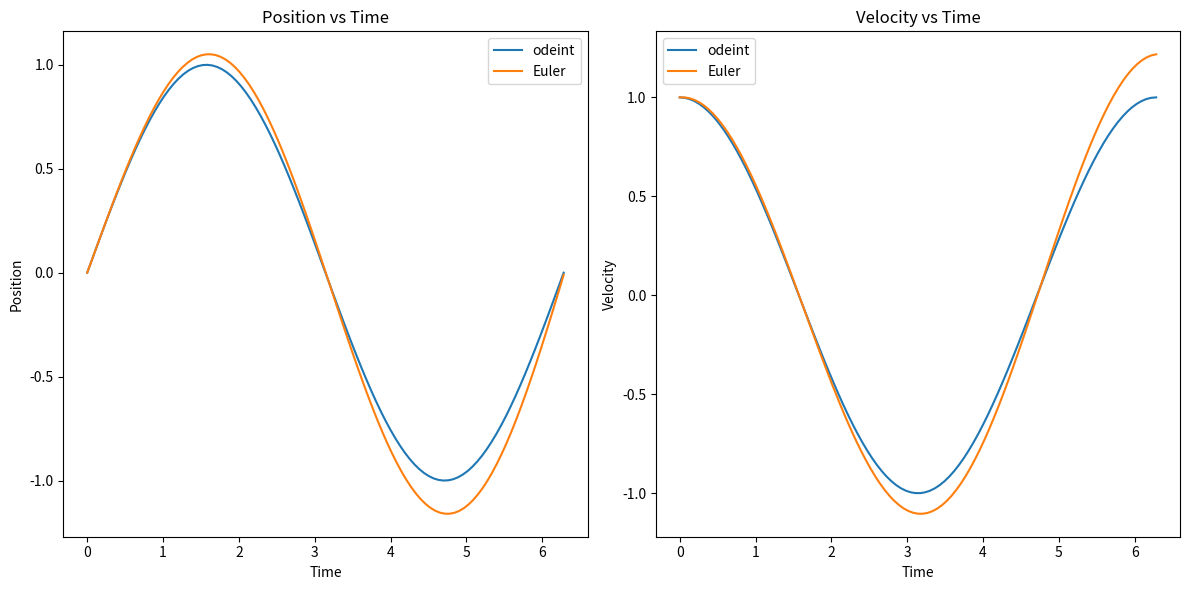

Generate this figure with matplotlib:
import numpy as np
from scipy.integrate import odeint
import matplotlib.pyplot as plt


def spring_block_ode(y, t, m, k):
    """
    弹簧 - 物块系统的常微分方程。

    参数:
    y (list): 包含位置和速度的列表 [x, v]
    t (float): 时间
    m (float): 物块质量
    k (float): 弹簧系数

    返回:
    list: 包含位置和速度的导数的列表 [dx/dt, dv/dt]
    """
    x, v = y
    dxdt = v
    dvdt = -k * x / m
    return [dxdt, dvdt]


def solve_ode_odeint(m, k, t_end, num_points):
    """
    使用odeint求解弹簧 - 物块系统的常微分方程。

    参数:
    m (float): 物块质量
    k (float): 弹簧系数
    t_end (float): 模拟结束时间
    num_points (int): 模拟的点数

    返回:
    tuple: 包含时间数组、位置数组和速度数组的元组
    """
    # 初始条件
    y0 = [0, 1]
    # 时间点
    t = np.linspace(0, t_end, num_points)
    # 使用odeint求解微分方程
    sol = odeint(spring_block_ode, y0, t, args=(m, k))
    position = sol[:, 0]
    velocity = sol[:, 1]
    return t, position, velocity


def solve_ode_euler(m, k, step_num, t_end):
    """
    使用欧拉法求解弹簧 - 物块系统的常微分方程。

    参数:
    m (float): 物块质量
    k (float): 弹簧系数
    step_num (int): 模拟的步数
    t_end (float): 模拟结束时间

    返回:
    tuple: 包含时间数组、位置数组和速度数组的元组
    """
    # 创建存储位置和速度的数组，长度为 step_num + 1
    position = np.zeros(step_num + 1)
    velocity = np.zeros(step_num + 1)

    # 计算时间步长
    time_step = t_end / step_num

    # 设置初始位置和速度
    position[0] = 0
    velocity[0] = 1

    # 使用欧拉法迭代求解微分方程
    for i in range(step_num):
        # 根据微分方程更新位置
        position[i + 1] = position[i] + velocity[i] * time_step
        # 根据微分方程更新速度
        velocity[i + 1] = velocity[i] - (k / m) * position[i] * time_step

    # 生成时间数组
    time_points = np.arange(step_num + 1) * time_step

    return time_points, position, velocity


if __name__ == "__main__":
    m = 1.0
    k = 1.0
    t_end = 2 * np.pi
    num_points = 100

    # 使用odeint求解
    t_odeint, position_odeint, velocity_odeint = solve_ode_odeint(m, k, t_end, num_points)

    # 使用欧拉法求解
    t_euler, position_euler, velocity_euler = solve_ode_euler(m, k, num_points, t_end)

    # 绘制位置随时间的变化
    plt.figure(figsize=(12, 6))
    plt.subplot(1, 2, 1)
    plt.plot(t_odeint, position_odeint, label='odeint')
    plt.plot(t_euler, position_euler, label='Euler')
    plt.xlabel('Time')
    plt.ylabel('Position')
    plt.title('Position vs Time')
    plt.legend()

    # 绘制速度随时间的变化
    plt.subplot(1, 2, 2)
    plt.plot(t_odeint, velocity_odeint, label='odeint')
    plt.plot(t_euler, velocity_euler, label='Euler')
    plt.xlabel('Time')
    plt.ylabel('Velocity')
    plt.title('Velocity vs Time')
    plt.legend()

    plt.tight_layout()
    plt.show()
